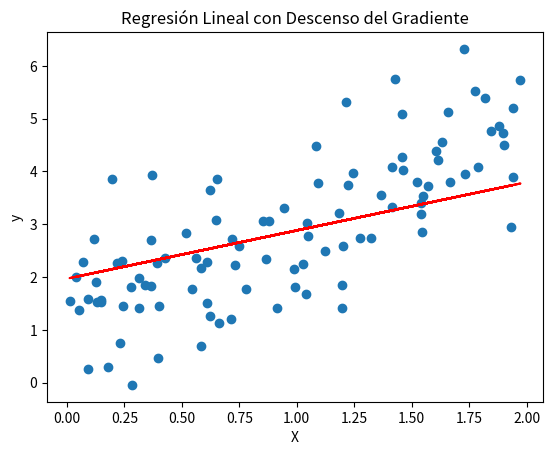

Reproduce this figure in Python.
import numpy as np
import matplotlib.pyplot as plt

# Generamos datos de ejemplo (y = 2x + 1)
np.random.seed(42)
X = 2 * np.random.rand(100, 1)  # Forma: (100, 1)
y = 2 * X + 1 + np.random.randn(100, 1)  # Agregamos algo de ruido, forma: (100, 1)

# Inicializamos los parámetros
w = np.random.randn(1, 1)  # Forma corregida: (1, 1)
b = np.random.randn(1)  # Forma: (1,)
learning_rate = 0.01
epochs = 100
m = len(X)

# Función de costo (MSE)
def compute_cost(X, y, w, b):
    predictions = X.dot(w) + b  # Forma: (100, 1)
    cost = (1/(2*m)) * np.sum((predictions - y) ** 2)
    return cost

# Descenso del gradiente
for epoch in range(epochs):
    # Predicción
    y_pred = X.dot(w) + b  # Forma: (100, 1)
    
    # Cálculo de gradientes
    dw = (1/m) * np.dot(X.T, (y_pred - y))  # Forma: (1, 1)
    db = (1/m) * np.sum(y_pred - y)  # Forma: (1,)
    
    # Actualización de parámetros
    w -= learning_rate * dw  # Forma: (1, 1)
    b -= learning_rate * db  # Forma: (1,)
    
    # Imprimir el costo cada 100 iteraciones
    if epoch % 100 == 0:
        print(f'Epoch {epoch}: Cost {compute_cost(X, y, w, b)}')

# Mostrar la recta ajustada
plt.scatter(X, y)
plt.plot(X, X.dot(w) + b, color='red')
plt.title('Regresión Lineal con Descenso del Gradiente')
plt.xlabel('X')
plt.ylabel('y')
plt.show()